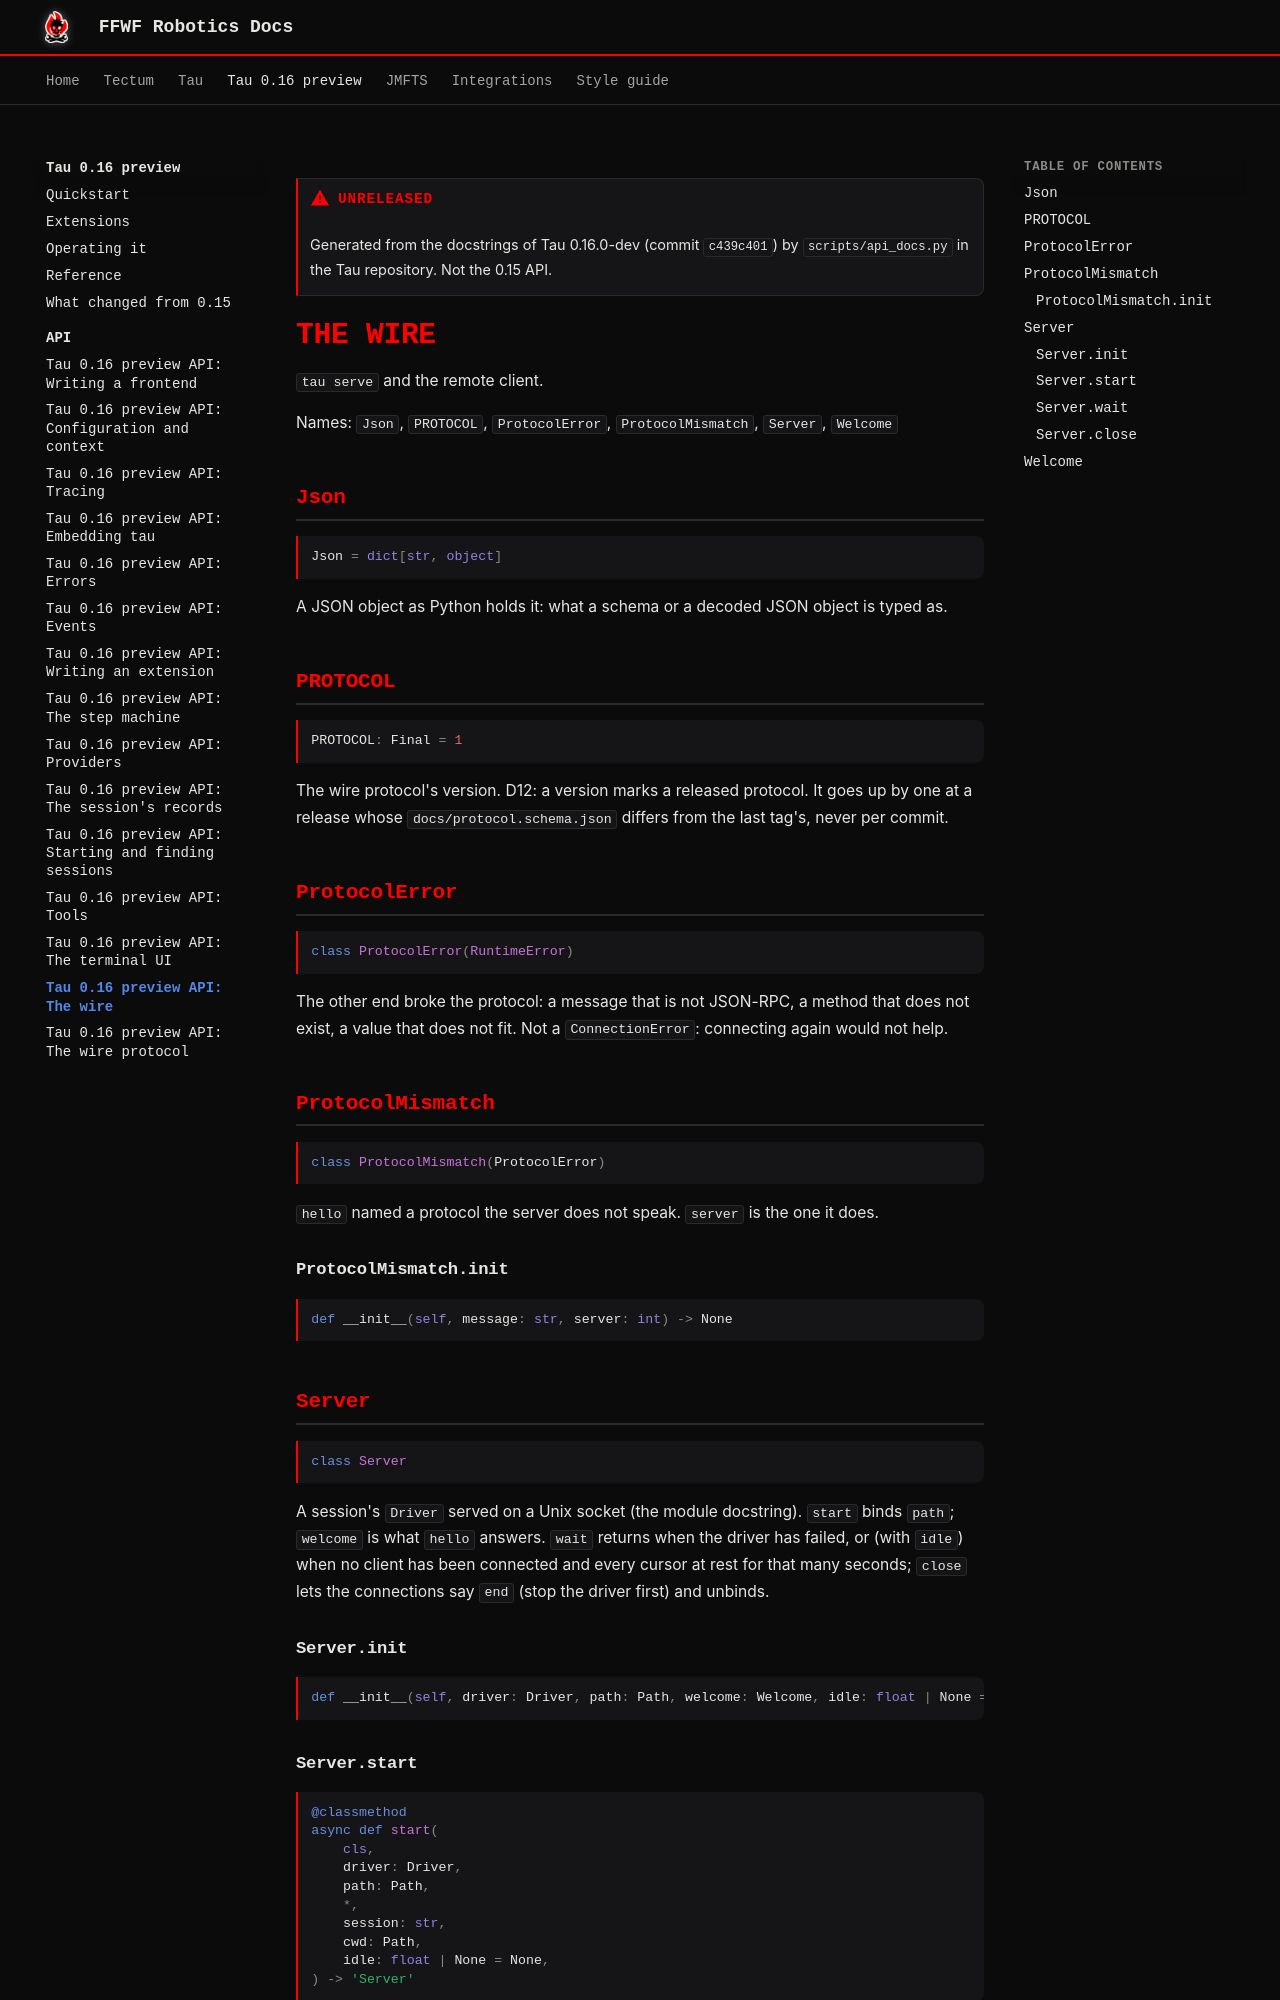

repository: ffwfrobotics/ffwfrobotics.github.io · page: tau/preview/api/wire/index.html · generator: mkdocs

---
title: "Tau 0.16 preview API: The wire"
---

!!! warning "Unreleased"
    Generated from the docstrings of Tau 0.16.0-dev (commit `c439c401`) by `scripts/api_docs.py` in the Tau repository. Not the 0.15 API.

# The wire

`tau serve` and the remote client.

Names: `Json`, `PROTOCOL`, `ProtocolError`, `ProtocolMismatch`, `Server`, `Welcome`

## Json

```python
Json = dict[str, object]
```

A JSON object as Python holds it: what a schema or a decoded JSON object is typed as.

## PROTOCOL

```python
PROTOCOL: Final = 1
```

The wire protocol's version. D12: a version marks a released protocol. It goes up by one at a
release whose `docs/protocol.schema.json` differs from the last tag's, never per commit.

## ProtocolError

```python
class ProtocolError(RuntimeError)
```

The other end broke the protocol: a message that is not JSON-RPC, a method that does not
exist, a value that does not fit. Not a `ConnectionError`: connecting again would not help.

## ProtocolMismatch

```python
class ProtocolMismatch(ProtocolError)
```

`hello` named a protocol the server does not speak. `server` is the one it does.

### ProtocolMismatch.__init__

```python
def __init__(self, message: str, server: int) -> None
```

## Server

```python
class Server
```

A session's `Driver` served on a Unix socket (the module docstring). `start` binds
`path`; `welcome` is what `hello` answers. `wait` returns when the driver has failed, or
(with `idle`) when no client has been connected and every cursor at rest for that many
seconds; `close` lets the connections say `end` (stop the driver first) and unbinds.

### Server.__init__

```python
def __init__(self, driver: Driver, path: Path, welcome: Welcome, idle: float | None = None) -> None
```
